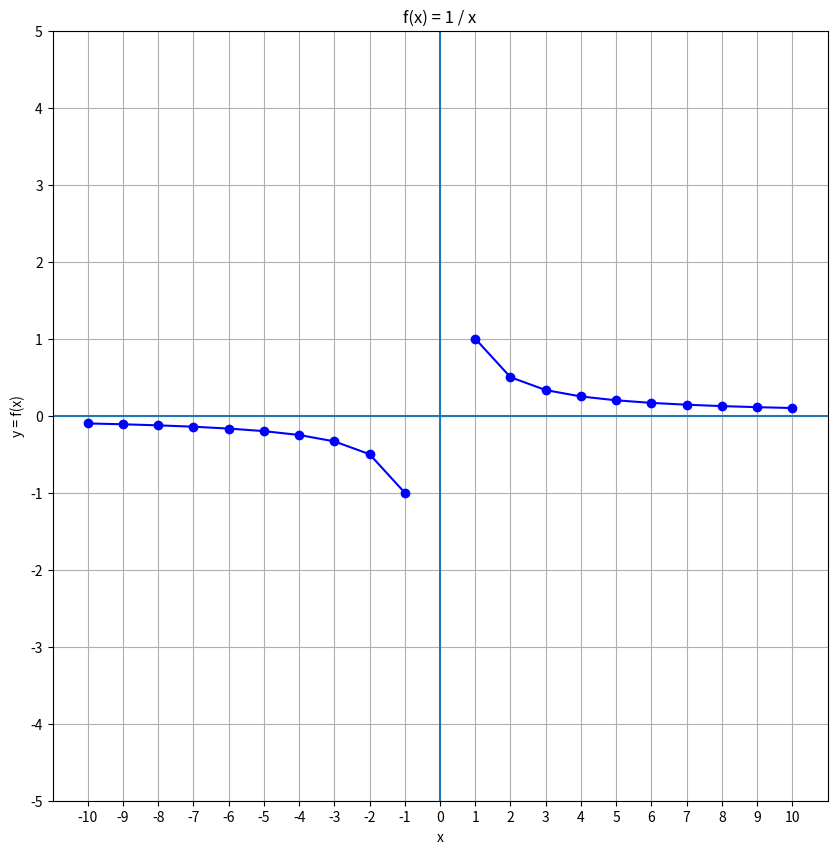

Generate this figure with matplotlib: (Note: this script raises an exception after producing the figure.)
def f(x):
  return 1 / x

if __name__ =='__main__':
  from matplotlib import pyplot as plt
  import pandas as pd

  df = pd.DataFrame ({'x': range(-10, 10+1)}) # x Values.
  df['y'] = f(df['x']) # y Values.

  print(df)

  plt.figure(figsize=(10, 10))
  plt.plot(df.x, df.y, color="b", marker='o')
  plt.title('f(x) = 1 / x')
  plt.xlabel('x')
  plt.ylabel('y = f(x)')
  plt.grid()
  plt.xticks(range(-10, 10+1, 1))
  plt.yticks(range(-5, 5+1, 1))
  plt.axhline()
  plt.axvline()
  plt.savefig('../images/plot-03.png', format='png')
  plt.show()
